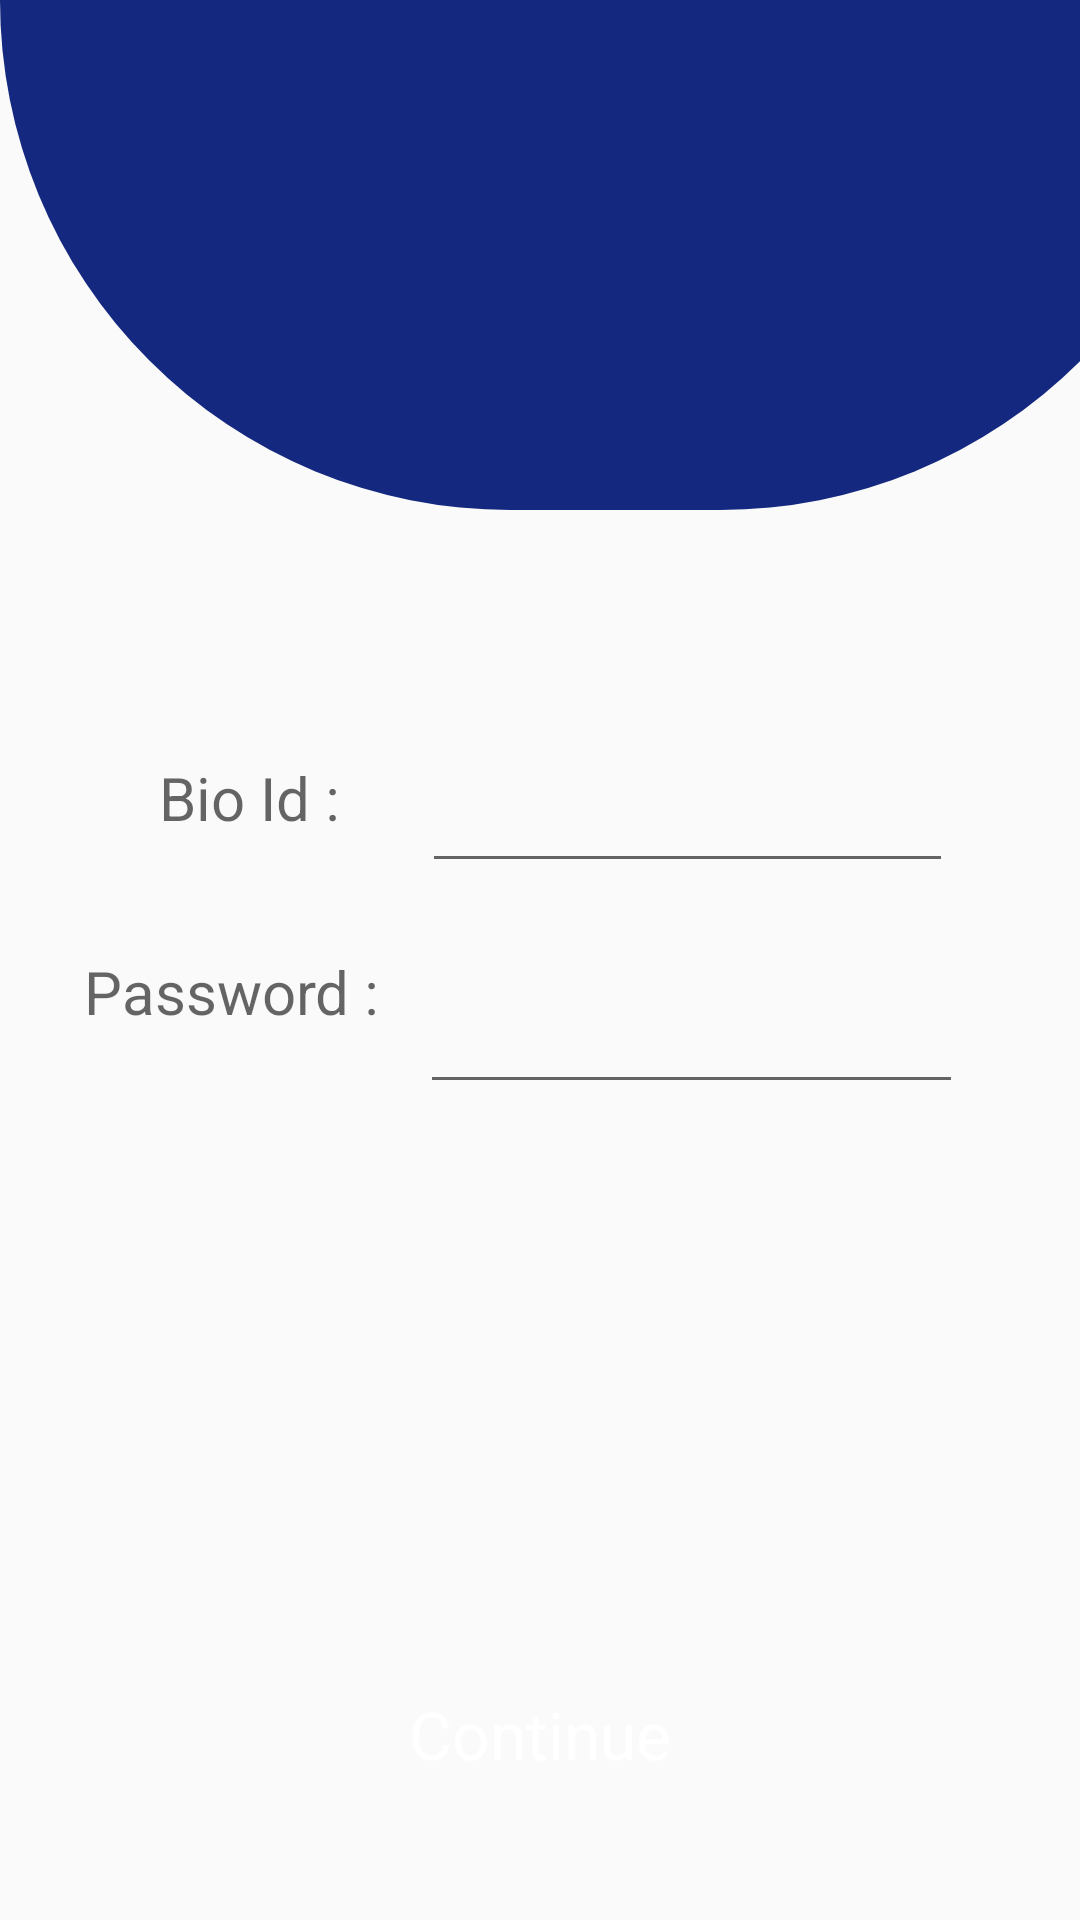

Here is an Android app screen rendered from its layout file. Give the layout XML and the strings, colors and styles it references.
<!-- AndroidManifest.xml: application theme Theme.Figma -->
<!-- res/layout/activity_manager_login.xml -->
<?xml version="1.0" encoding="utf-8"?>
<androidx.constraintlayout.widget.ConstraintLayout xmlns:android="http://schemas.android.com/apk/res/android"
    xmlns:app="http://schemas.android.com/apk/res-auto"
    xmlns:tools="http://schemas.android.com/tools"
    android:layout_width="match_parent"
    android:layout_height="match_parent"
    android:layerType="none"
    android:visibility="visible"
    tools:context=".MainActivity">

    <View
        android:id="@+id/curvedShape"
        android:layout_width="410dp"
        android:layout_height="170dp"
        android:background="@drawable/curved_shape"
        app:layout_constraintTop_toTopOf="parent"
        tools:layout_editor_absoluteX="1dp"
        tools:ignore="MissingConstraints" />

    <EditText
        android:id="@+id/managerid"
        style="@android:style/Widget.Holo.EditText"
        android:layout_width="177dp"
        android:layout_height="44dp"
        android:ems="10"
        android:inputType="textPersonName"
        android:textAppearance="@style/TextAppearance.AppCompat.Body1"
        app:layout_constraintBottom_toBottomOf="parent"
        app:layout_constraintEnd_toEndOf="parent"
        app:layout_constraintHorizontal_bias="0.769"
        app:layout_constraintStart_toStartOf="parent"
        app:layout_constraintTop_toTopOf="parent"
        app:layout_constraintVertical_bias="0.42" />

    <EditText
        android:id="@+id/managerPassword"
        style="@style/Widget.AppCompat.EditText"
        android:layout_width="181dp"
        android:layout_height="51dp"
        android:ems="10"
        android:inputType="textPassword"
        android:textAppearance="@style/TextAppearance.AppCompat.Body2"
        app:layout_constraintBottom_toBottomOf="parent"
        app:layout_constraintEnd_toEndOf="parent"
        app:layout_constraintHorizontal_bias="0.782"
        app:layout_constraintStart_toStartOf="parent"
        app:layout_constraintTop_toTopOf="parent"
        app:layout_constraintVertical_bias="0.538" />

    <Button
        android:id="@+id/button"
        style="@style/Widget.AppCompat.Button"
        android:layout_width="344dp"
        android:layout_height="68dp"
        android:background="@drawable/buttondesgin"
        android:onClick="onLoginButtonClick"
        android:text="Continue"
        android:textAppearance="@style/TextAppearance.AppCompat.Large"
        android:textColor="@color/white"
        app:layout_constraintBottom_toBottomOf="parent"
        app:layout_constraintEnd_toEndOf="parent"
        app:layout_constraintHorizontal_bias="0.494"
        app:layout_constraintStart_toStartOf="parent"
        app:layout_constraintTop_toTopOf="parent"
        app:layout_constraintVertical_bias="0.951"
        tools:ignore="OnClick" />

    <TextView
        android:id="@+id/textView2"
        android:layout_width="93dp"
        android:layout_height="42dp"
        android:text="Bio Id :"
        android:textAppearance="@style/TextAppearance.AppCompat.Medium"
        android:textSize="20dp"
        app:layout_constraintBottom_toBottomOf="parent"
        app:layout_constraintEnd_toEndOf="parent"
        app:layout_constraintHorizontal_bias="0.198"
        app:layout_constraintStart_toStartOf="parent"
        app:layout_constraintTop_toTopOf="parent"
        app:layout_constraintVertical_bias="0.422" />

    <TextView
        android:id="@+id/textView3"
        android:layout_width="151dp"
        android:layout_height="45dp"
        android:layout_marginStart="28dp"
        android:text="Password :"
        android:textAppearance="@style/TextAppearance.AppCompat.Medium"
        android:textSize="20dp"
        app:layout_constraintBottom_toBottomOf="parent"
        app:layout_constraintEnd_toStartOf="@+id/editTextTextPassword"
        app:layout_constraintHorizontal_bias="0.703"
        app:layout_constraintStart_toStartOf="parent"
        app:layout_constraintTop_toTopOf="parent"
        app:layout_constraintVertical_bias="0.533" />

</androidx.constraintlayout.widget.ConstraintLayout>
<!-- resources referenced by this layout -->
<resources>
  <color name="white">#FFFFFFFF</color>
  <!-- drawable curved_shape (drawable) -->
  <shape xmlns:android="http://schemas.android.com/apk/res/android"
      android:shape="rectangle">
      <solid android:color="@color/my_light_primary" />
      <corners
          android:bottomLeftRadius="400dp"
          android:bottomRightRadius="400dp" />
  </shape>
  <style name="Theme.Figma" parent="Base.Theme.Figma" />
  <color name="my_light_primary">#13287e</color>
  <style name="Base.Theme.Figma" parent="Theme.AppCompat.Light.NoActionBar">
          
          
      </style>
</resources>
